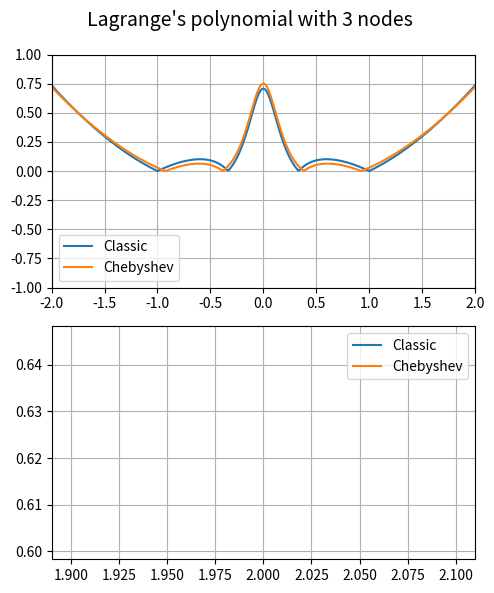
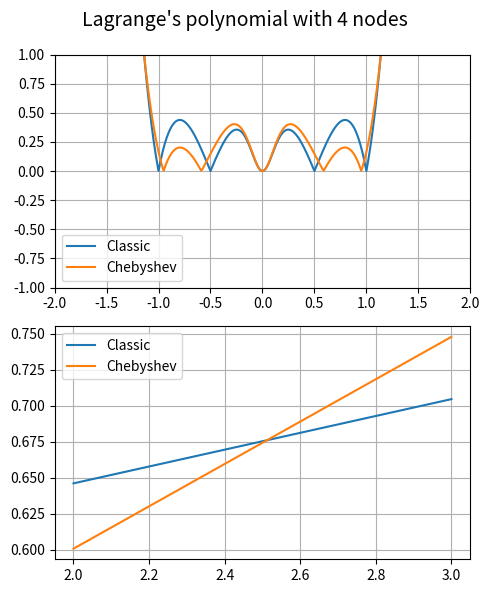
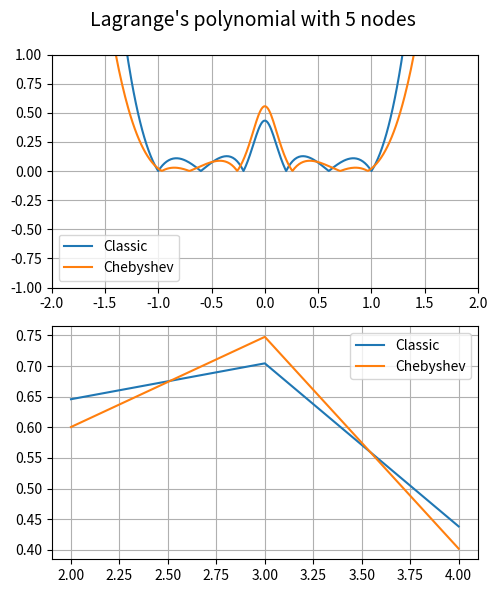
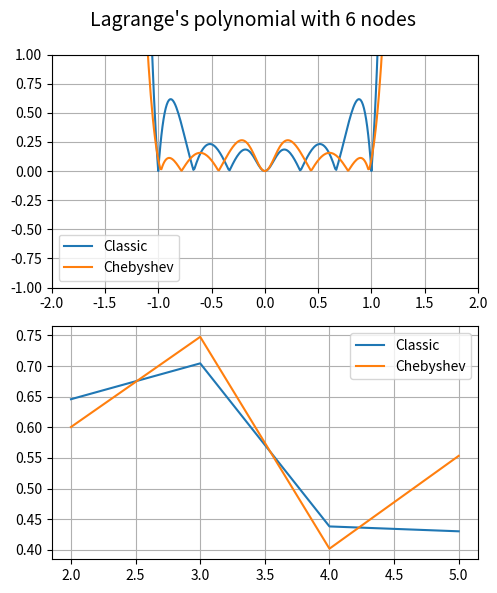
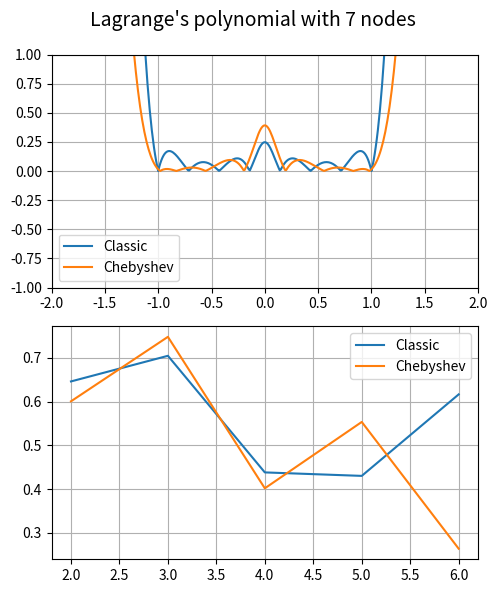
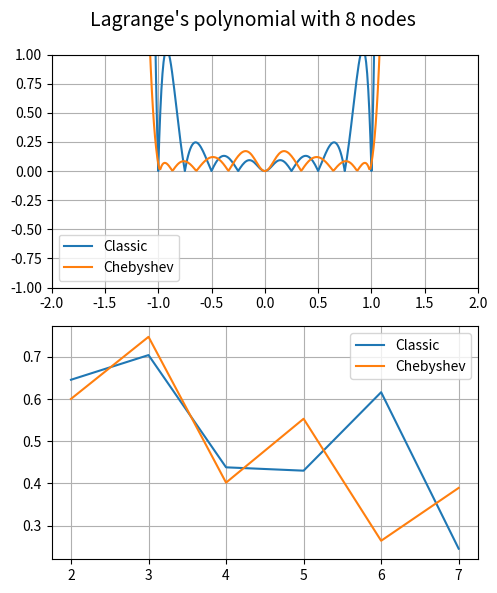
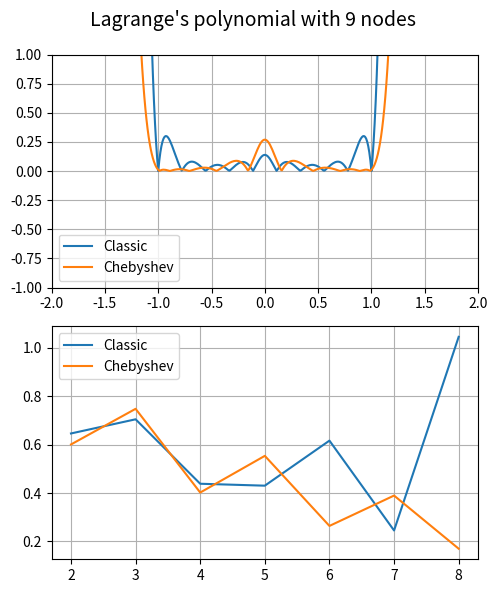
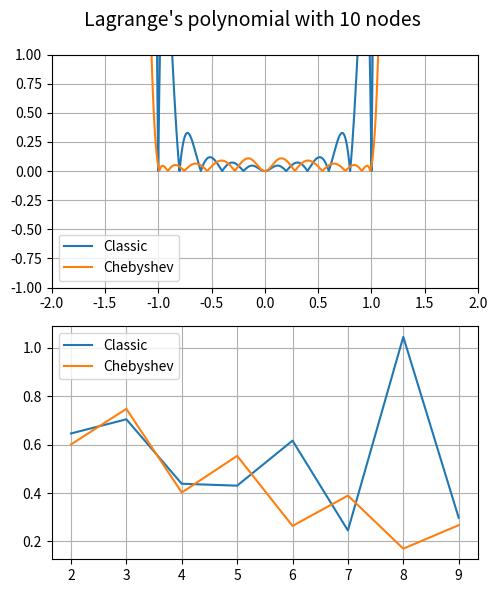
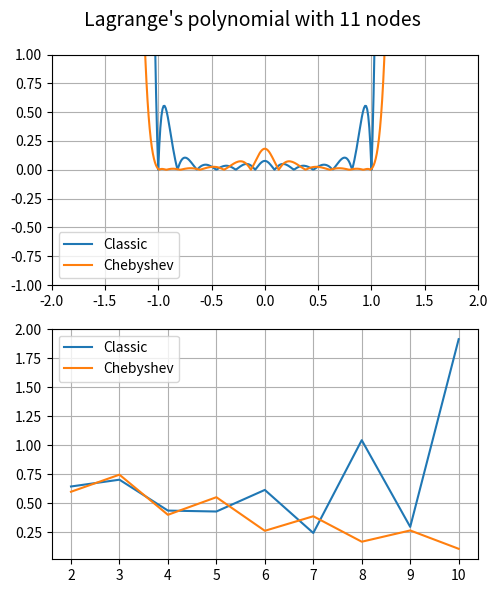
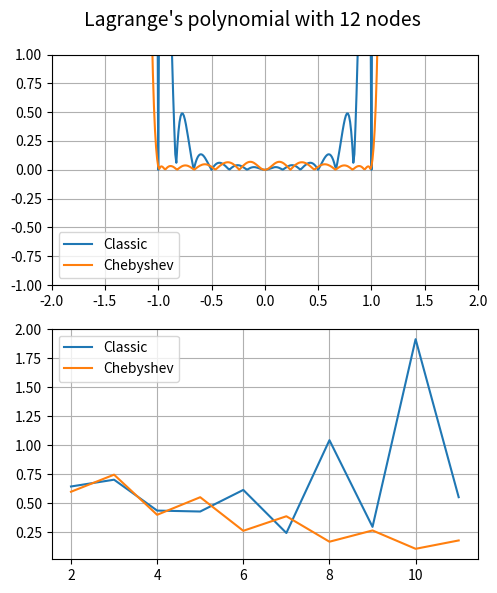
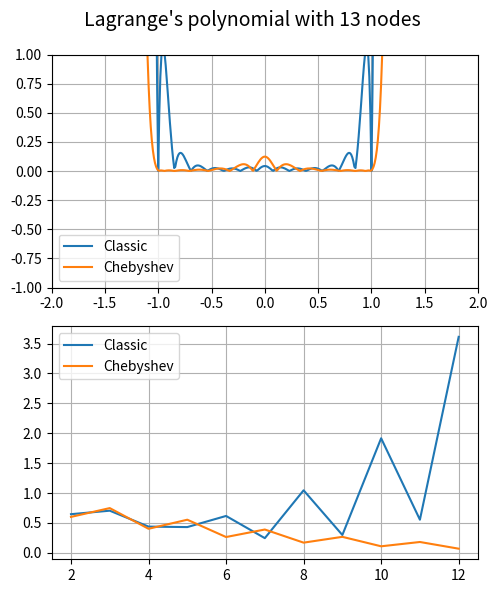
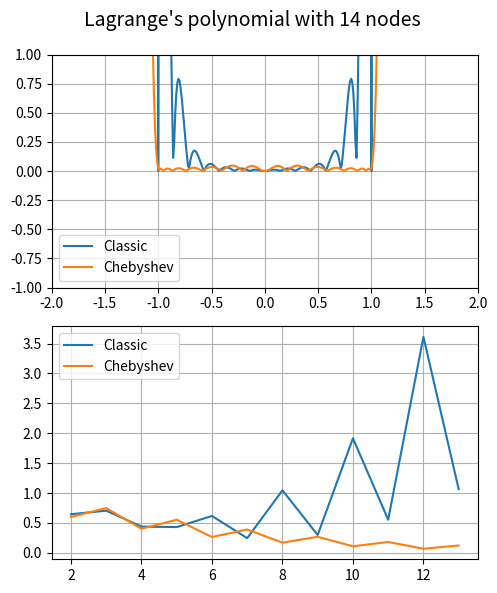
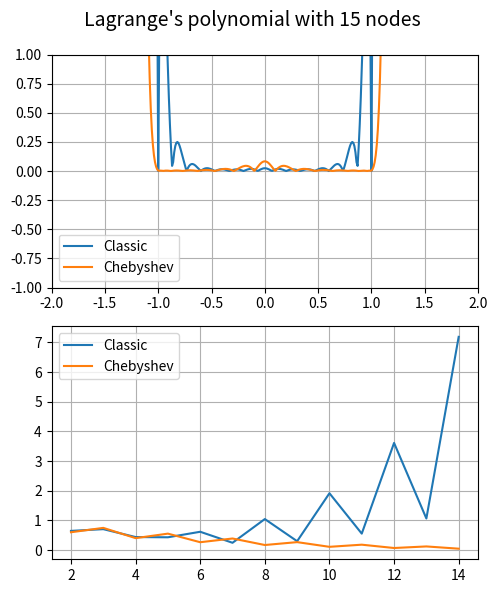
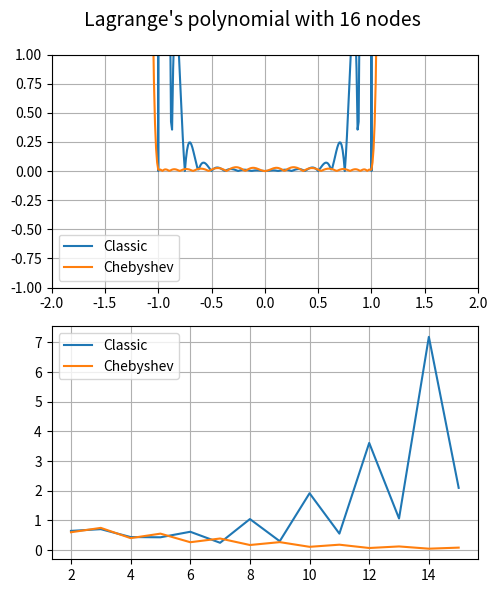
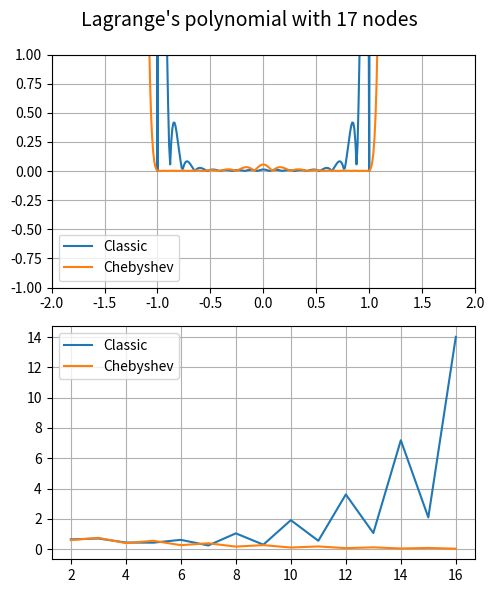
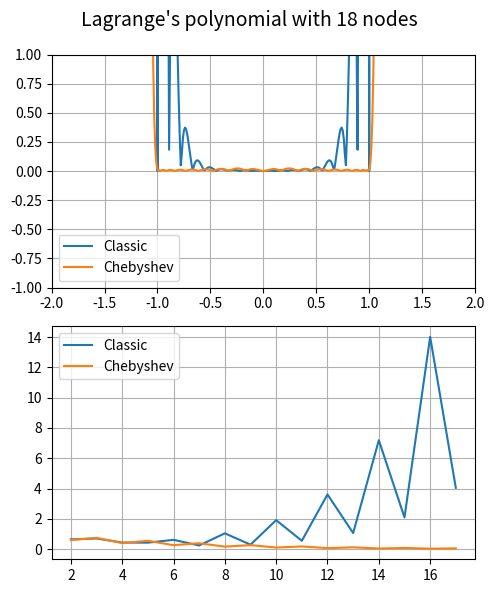

Source code (Python) for these figures, in order:
from numpy import cos, pi
from functools import reduce
import numpy as np
import matplotlib.pyplot as plt


# returns П(x-x_i) for i in range(0, degree + 1) if i != n
def w(x, n, nodes):
    return reduce(lambda a, b: a * b, [(x - x_i) for i, x_i in enumerate(nodes) if i != n])


class Polynomial:

    def func(self):
        return lambda x_i: 1 / (1 + 25 * x_i ** 2)

    # возвращает лямбду, в которую подставится значение узла (равномерная сетка)
    def classic_node(self, degree):
        return lambda i: 2 * i / degree - 1

    # возвращает лямбду, в которую подставится значение узла (полином Чебышёва)
    def chebishev_node(self, a, b, degree):
        return lambda i: 1 / 2 * (b + a) + 1 / 2 * (b - a) * cos(((2 * i + 1) * pi) / (2 * (degree + 1)))

    # возвращает n-й член полинома Лагранжа, построенный с помощью лямбд выше
    def lagrange_node(self, x, nodes):
        return lambda x_i, n: (self.func()(x_i) * w(x, n, nodes)) / w(x_i, n, nodes)

    # возвращает массив значений
    def polynomial(self, node, degree):
        return [node(i) for i in range(degree + 1)]

    def l_classic(self, x, degree):
        nodes = self.polynomial(self.classic_node(degree), degree)
        node = self.lagrange_node(x, nodes)  # lambda
        return sum([node(x_i, n) for n, x_i in enumerate(nodes)])

    def l_chebyshev(self, x, a, b, degree):
        nodes = self.polynomial(self.chebishev_node(a, b, degree), degree)
        node = self.lagrange_node(x, nodes)  # lambda
        return sum([node(x_i, n) for n, x_i in enumerate(nodes)])

    """
    Погрешность: y(x) - Pn(x) = w_n(x) * r(x).
                 
                 Для полинома Чебышёва:
                 Предложение об алгебраических полиномах:
                    Среди полиномов степени n, n ≥ 1, со старшим коэффициентом, равным 1,
                    полином T˜n(x) := 2^(1−n) * T_n(x) имеет на интервале [−1, 1]
                    наименьшее равномерное отклонение от нуля.
                    Общий вид: 2^(1-2n) * (b-a)^n * T_n((2y - (b+a)) / b-a)
                
                 1/2 * (b + a) + 1/2*(b - a)*cos(((2 * i + 1) * pi) / (2 * (degree + 1)))
                 => для полина Чебышёва с заданными нами узлами выполняется предложение выше
                 
                 Между крайними из n+2 нулей функции лежит нуль её n+1 производной.
                 Тогда погрешность оценивается:
                 | y(x) - Pn(x)| <= max|y^(n+1)(node)| * |w_n(x)| * 1/(n+1)!
                 т.е. погрешность зависит от значения (n+1) производной в узле.
                 
                 МОРАЛЬ: полином Чебышева имеет наименьшее равномерное отклонение от нуля, т.е. с ростом кол-ва узлов
                         будет уменьшаться интерполяционная ошибка (т.к. зависит от значения производной)
    """

    def get_approx(self, degree):
        classic_approx = [max([abs(self.l_classic(x, n) - self.func()(x)) for x in np.linspace(-1, 1, 100)]) for n in
                          range(2, degree)]
        chebyshev_approx = [max([abs(self.l_chebyshev(x, -1, 1, n) - self.func()(x)) for x in np.linspace(-1, 1, 100)])
                            for n in range(2, degree)]
        return classic_approx, chebyshev_approx


if __name__ == "__main__":
    p = Polynomial()
    for n in range(3, 20):
        x = np.arange(-5, 5, 0.01)
        y = np.arange(2, n, 1)

        fig, axs = plt.subplots(2, 1, figsize=(5, 6), tight_layout=True)
        fig.suptitle(f"Lagrange's polynomial with {n} nodes", fontsize=14)
        axs[0].grid(True)
        axs[1].grid(True)

        axs[0].set_xlim([-2, 2])
        axs[0].set_ylim([-1, 1])

        # plot polynomials
        axs[0].plot(x, abs(p.l_classic(x, n) - p.func()(x)), label=f"Classic")
        axs[0].plot(x, abs(p.l_chebyshev(x, -1, 1, n) - p.func()(x)), label=f"Chebyshev")
        axs[0].legend()

        # plot max approximation
        axs[1].plot(y, p.get_approx(n)[0], label="Classic")
        axs[1].plot(y, p.get_approx(n)[1], label="Chebyshev")
        axs[1].legend()
        plt.show()
